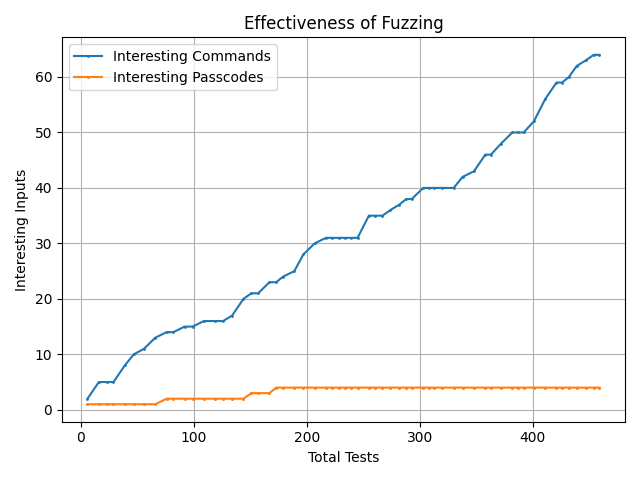

The data file committed next to this chart (first rows):
Cycle, Interesting_Passcodes, Interesting_Commands, Errors, Tests_This_Cycle, Total_Tests, Avg_Execution_Time
1, 1, 2, 0, 6, 6, 0.0335
2, 1, 5, 3, 10, 16, 0.05017
3, 1, 5, 3, 7, 23, 0.04988
4, 1, 5, 3, 6, 29, 0.04538
5, 1, 8, 6, 10, 39, 0.05312
6, 1, 10, 8, 8, 47, 0.05524
7, 1, 11, 9, 9, 56, 0.05898
8, 1, 13, 11, 10, 66, 0.06288
9, 2, 14, 13, 10, 76, 0.06285
10, 2, 14, 13, 6, 82, 0.06027
11, 2, 15, 14, 10, 92, 0.05792
12, 2, 15, 14, 7, 99, 0.05734
13, 2, 16, 15, 10, 109, 0.05856
14, 2, 16, 15, 10, 119, 0.06285
15, 2, 16, 15, 7, 126, 0.06247
16, 2, 17, 16, 8, 134, 0.0629
17, 2, 20, 19, 10, 144, 0.06318
18, 3, 21, 21, 7, 151, 0.06247
19, 3, 21, 21, 6, 157, 0.06153
20, 3, 23, 23, 10, 167, 0.06249
21, 4, 23, 24, 6, 173, 0.0612
22, 4, 24, 25, 6, 179, 0.06032
23, 4, 25, 26, 10, 189, 0.06108
24, 4, 28, 29, 8, 197, 0.06083
25, 4, 30, 31, 10, 207, 0.06177
26, 4, 31, 32, 10, 217, 0.06146
27, 4, 31, 33, 5, 222, 0.06068
28, 4, 31, 33, 7, 229, 0.06145
29, 4, 31, 33, 5, 234, 0.06065
30, 4, 31, 33, 5, 239, 0.05987
31, 4, 31, 33, 6, 245, 0.05944
32, 4, 35, 37, 10, 255, 0.06049
33, 4, 35, 37, 5, 260, 0.0599
34, 4, 35, 37, 7, 267, 0.05936
35, 4, 36, 38, 7, 274, 0.05886
36, 4, 37, 39, 8, 282, 0.06006
37, 4, 38, 40, 6, 288, 0.05964
38, 4, 38, 40, 5, 293, 0.05903
39, 4, 40, 42, 10, 303, 0.05963
40, 4, 40, 42, 5, 308, 0.05909
41, 4, 40, 42, 5, 313, 0.05871
42, 4, 40, 42, 7, 320, 0.05833
43, 4, 40, 42, 10, 330, 0.05894
44, 4, 42, 44, 8, 338, 0.05872
45, 4, 43, 45, 10, 348, 0.05977
46, 4, 46, 48, 10, 358, 0.06019
47, 4, 46, 48, 5, 363, 0.05968
48, 4, 48, 50, 9, 372, 0.0599
49, 4, 50, 52, 10, 382, 0.06048
50, 4, 50, 52, 5, 387, 0.05989
51, 4, 50, 52, 5, 392, 0.05939
52, 4, 52, 54, 9, 401, 0.0599
53, 4, 56, 58, 10, 411, 0.05999
54, 4, 59, 61, 10, 421, 0.06058
55, 4, 59, 61, 5, 426, 0.06018
56, 4, 60, 62, 6, 432, 0.0599
57, 4, 62, 64, 7, 439, 0.05974
58, 4, 63, 65, 8, 447, 0.05968
59, 4, 64, 66, 7, 454, 0.05922
60, 4, 64, 66, 5, 459, 0.0588
